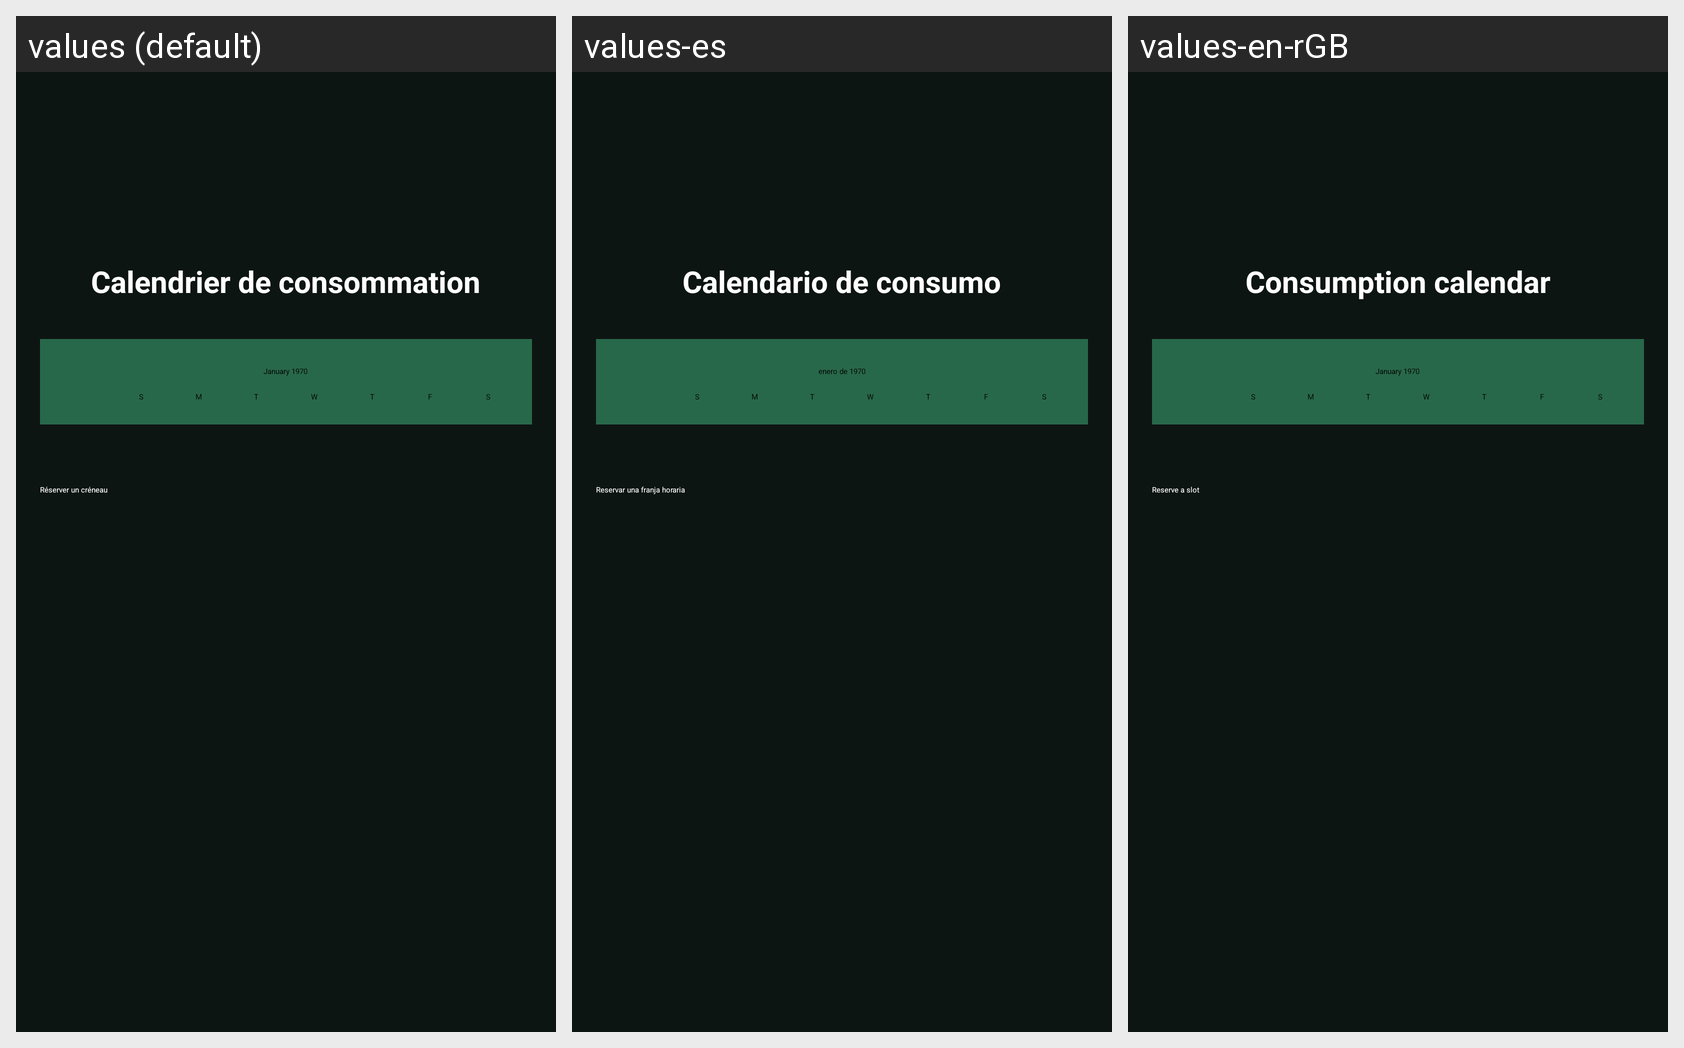

For this localized Android screen grid, give each drawn string resource with its value in every locale shown.
Android screen res/layout/fragment_eco_calendar.xml rendered under 3 locales, left to right: values (default), values-es, values-en-rGB. Device: Nexus 5 (rendered at 1080×1920; each locale shown at half size, 540×960, under a caption strip naming it); theme Theme.MyApplication.
Strings drawn on this screen, with the default value and each locale's value (text and hints the layout hard-codes, and strings that could not be matched under every locale, appear in the picture but are not listed):

calendrier_de_consommation
  values: Calendrier de consommation
  values-es: Calendario de consumo
  values-en-rGB: Consumption calendar

r_server_un_cr_neau
  values: Réserver un créneau
  values-es: Reservar una franja horaria
  values-en-rGB: Reserve a slot
